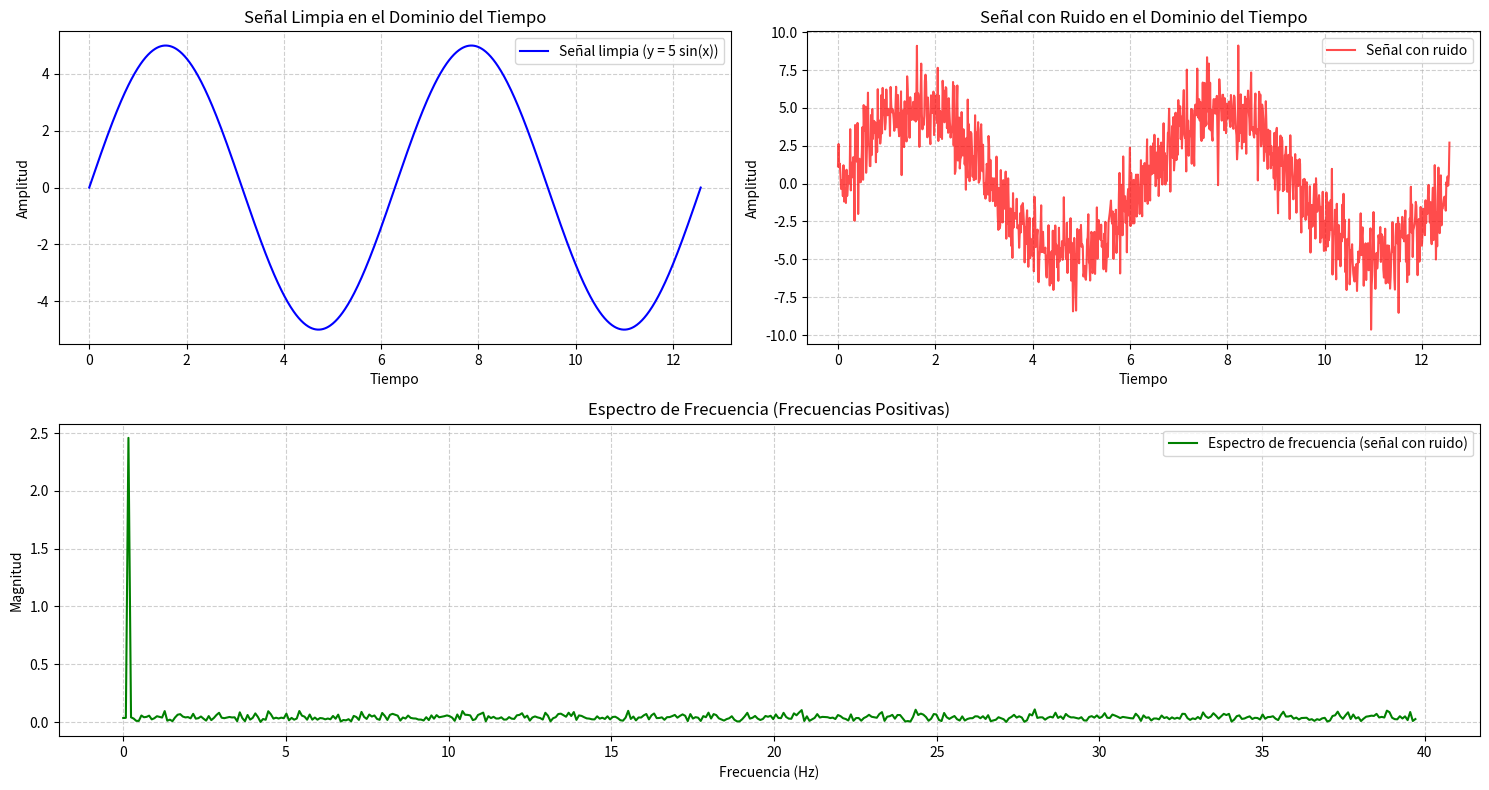

Write Python code to recreate this figure.
import numpy as np
import matplotlib.pyplot as plt

def aplicar_fourier_completo_modulo(signal, sample_rate):
    """
    Aplica la Transformada de Fourier a una señal y retorna las frecuencias y su magnitud
    calculando el módulo complejo explícitamente.

    Parámetros:
        signal (np.array): La señal de entrada en el dominio del tiempo.
        sample_rate (float): La tasa de muestreo de la señal.

    Retorna:
        freqs (np.array): Frecuencias positivas.
        magnitudes (np.array): Magnitud de las frecuencias.
    """
    # Número de puntos en la señal
    n = len(signal)
    
    # Transformada de Fourier
    fft_values = np.fft.fft(signal)
    
    # Magnitud utilizando el módulo complejo
    magnitudes = np.sqrt(np.real(fft_values)**2 + np.imag(fft_values)**2) / n
    
    # Frecuencias asociadas
    freqs = np.fft.fftfreq(n, d=1/sample_rate)
    
    return freqs[:n // 2], magnitudes[:n // 2]  # Solo frecuencias positivas


# Generar la señal de ejemplo
x = np.linspace(0, 4 * np.pi, 1000)  
sample_rate = len(x) / (4 * np.pi)  
y = 5 * np.sin(x)  
ruido = 0.3 * np.max(np.abs(y)) * np.random.normal(size=len(x))  
y_con_ruido = y + ruido

# Aplicar la Transformada de Fourier
freqs, magnitudes = aplicar_fourier_completo_modulo(y_con_ruido, sample_rate)

# Ordenar las frecuencias
orden = np.argsort(freqs)
freqs = freqs[orden]
magnitudes = magnitudes[orden]

# Mostrar información clave en consola
print("\n===== Información de la Señal =====")
print(f"Número de muestras: {len(x)}")
print(f"Tasa de muestreo: {sample_rate:.4f} Hz")

print("\n===== Información de la Transformada de Fourier =====")
print(f"Número de frecuencias analizadas: {len(freqs)}")
print(f"Frecuencia con mayor magnitud: {freqs[np.argmax(magnitudes)]:.4f} Hz")
print(f"Magnitud máxima en el espectro: {np.max(magnitudes):.4f}")

# Gráficas
plt.figure(figsize=(15, 8))

# Señal limpia
plt.subplot(2, 2, 1)
plt.plot(x, y, label="Señal limpia (y = 5 sin(x))", color='b')
plt.title("Señal Limpia en el Dominio del Tiempo")
plt.xlabel("Tiempo")
plt.ylabel("Amplitud")
plt.grid(True, linestyle='--', alpha=0.6)
plt.legend()

# Señal con ruido
plt.subplot(2, 2, 2)
plt.plot(x, y_con_ruido, label="Señal con ruido", color='r', alpha=0.7)
plt.title("Señal con Ruido en el Dominio del Tiempo")
plt.xlabel("Tiempo")
plt.ylabel("Amplitud")
plt.grid(True, linestyle='--', alpha=0.6)
plt.legend()

# Espectro de frecuencias
plt.subplot(2, 1, 2)
plt.plot(freqs, magnitudes, label="Espectro de frecuencia (señal con ruido)", color='g', linewidth=1.5)
plt.title("Espectro de Frecuencia (Frecuencias Positivas)")
plt.xlabel("Frecuencia (Hz)")
plt.ylabel("Magnitud")
plt.grid(True, linestyle='--', alpha=0.6)
plt.legend()

plt.tight_layout()
plt.show()
